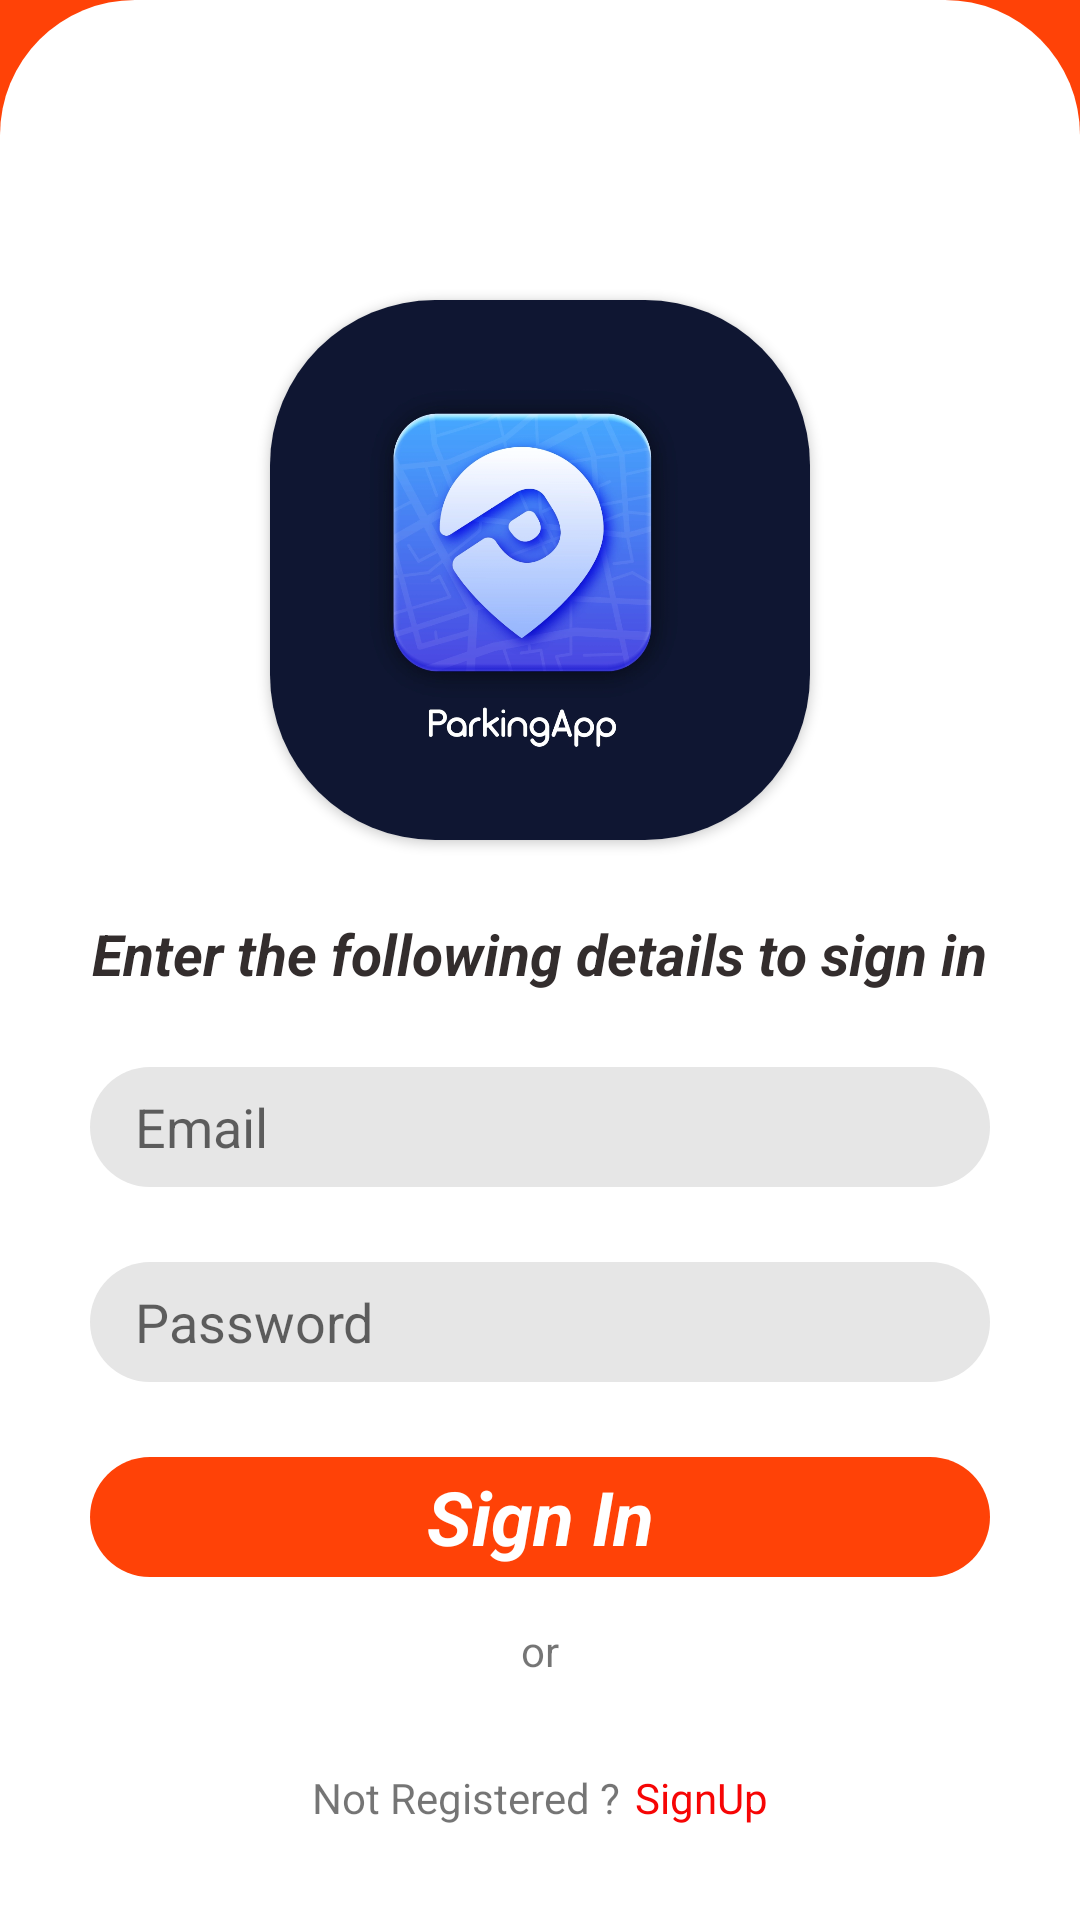

Here is an Android app screen rendered from its layout file. Give the layout XML and the strings, colors and styles it references.
<!-- AndroidManifest.xml: application theme SplashTheme.SmartParkingSystem -->
<!-- res/layout/activity_signin.xml -->
<?xml version="1.0" encoding="utf-8"?>
<RelativeLayout xmlns:android="http://schemas.android.com/apk/res/android"
xmlns:app="http://schemas.android.com/apk/res-auto"
xmlns:tools="http://schemas.android.com/tools"
android:layout_width="match_parent"
android:background="#FF4207"
android:layout_height="match_parent"
tools:context=".SignIn">


<FrameLayout
    android:id="@+id/background_signUp"
    android:layout_width="match_parent"
    android:layout_height="650dp"
    android:layout_alignParentBottom="true"
    android:background="@drawable/white_shaped_bg"
    >

</FrameLayout>

    <androidx.cardview.widget.CardView
        android:id="@+id/logo"
        android:layout_width="180dp"
        android:layout_marginTop="100dp"
        app:cardCornerRadius="55dp"
        android:layout_height="180dp"
        android:layout_centerHorizontal="true">

        <ImageView
            android:layout_width="match_parent"
            android:layout_height="match_parent"

            android:scaleType="centerCrop"
            android:src="@drawable/sp" />
    </androidx.cardview.widget.CardView>



<TextView
    android:id="@+id/text_detail1_signin"
    android:layout_width="wrap_content"
    android:layout_height="wrap_content"
    android:text="Enter the following details to sign in"
    android:layout_below="@+id/logo"
    android:layout_marginTop="25dp"
    android:textColor="#332D2D"
    android:layout_centerHorizontal="true"
    android:textStyle="bold|italic"
    android:textSize="19dp"
    >
</TextView>

    <EditText
        android:id="@+id/email_signin"
        android:layout_width="300dp"
        android:layout_height="40dp"
        android:layout_below="@+id/text_detail1_signin"
        android:layout_centerHorizontal="true"
        android:layout_marginTop="25dp"
        android:background="@drawable/edittext_bg"
        android:drawableLeft="@drawable/email"
        android:drawablePadding="10dp"
        android:hint="Email"
        android:inputType="textEmailAddress"
        android:paddingLeft="15dp"></EditText>

    <EditText
        android:id="@+id/password_signin"
        android:layout_width="300dp"
        android:layout_height="40dp"
        android:layout_below="@+id/email_signin"
        android:layout_centerHorizontal="true"
        android:layout_marginTop="25dp"
        android:background="@drawable/edittext_bg"
        android:drawableLeft="@drawable/password_vector"
        android:drawablePadding="10dp"
        android:hint="Password"
        android:maxLength="16"
        android:inputType="textPassword"
        android:paddingLeft="15dp"/>

<TextView
    android:id="@+id/btn_signin"
    android:layout_width="300dp"
    android:layout_height="40dp"
    android:text="Sign In"
    android:layout_centerHorizontal="true"
    android:textSize="25dp"

    android:background="@drawable/btn_signin"
    android:layout_marginTop="25dp"
    android:textAlignment="center"
    android:layout_below="@id/password_signin"
    android:textStyle="bold|italic"
    android:textColor="@android:color/white"
    android:gravity="center">
</TextView>


<TextView
    android:id="@+id/text_or"
    android:layout_width="wrap_content"
    android:layout_height="wrap_content"
    android:text="or"
    android:layout_below="@id/btn_signin"
    android:layout_marginTop="15dp"
    android:layout_centerHorizontal="true"
    >
</TextView>

    <LinearLayout
        android:id="@+id/signin_2_signup"
        android:layout_width="wrap_content"
        android:layout_height="wrap_content"
        android:layout_below="@+id/text_or"
        android:layout_centerHorizontal="true"
        android:layout_marginTop="15dp"
        android:orientation="horizontal">


        <TextView
            android:id="@+id/text_notregis"
            android:layout_width="wrap_content"
            android:layout_height="wrap_content"
            android:layout_centerHorizontal="true"
            android:layout_marginTop="15dp"
            android:text="Not Registered ?"/>

        <TextView
            android:layout_width="wrap_content"
            android:layout_height="wrap_content"
            android:layout_marginStart="5dp"
            android:layout_marginLeft="5dp"
            android:layout_marginTop="15dp"
            android:layout_toEndOf="@+id/text_notregis"
            android:layout_toRightOf="@+id/text_notregis"
            android:text="SignUp"
            android:textColor="#F60505"/>
    </LinearLayout>
</RelativeLayout>
<!-- resources referenced by this layout -->
<resources>
  <!-- drawable btn_signin (drawable) -->
  <?xml version="1.0" encoding="utf-8"?>
  <shape android:shape="rectangle"
      xmlns:android="http://schemas.android.com/apk/res/android">
      <solid android:color="#FF4207"/>
      <corners android:radius="20dp"/>
  
  
  </shape>
  <!-- drawable edittext_bg (drawable) -->
  <?xml version="1.0" encoding="utf-8"?>
  <shape android:shape="rectangle"
      xmlns:android="http://schemas.android.com/apk/res/android">
      <solid android:color="#e6e6e6"/>
      <corners android:radius="20dp"
          >
      </corners>
  
  </shape>
  <!-- drawable sp: png bitmap (drawable, 52450 bytes) -->
  <!-- drawable white_shaped_bg (drawable) -->
  <?xml version="1.0" encoding="utf-8"?>
  <shape android:shape="rectangle"
      xmlns:android="http://schemas.android.com/apk/res/android">
      <solid android:color="#Ffffff"/>
      <corners android:topLeftRadius="45dp"
          android:topRightRadius="45dp"
          >
      </corners>
  
  </shape>
  <style name="SplashTheme.SmartParkingSystem" parent="Theme.MaterialComponents.DayNight.NoActionBar">
          <item name="android:windowTranslucentStatus">true</item>
          <item name="android:windowTranslucentNavigation">true</item>
      </style>
</resources>
